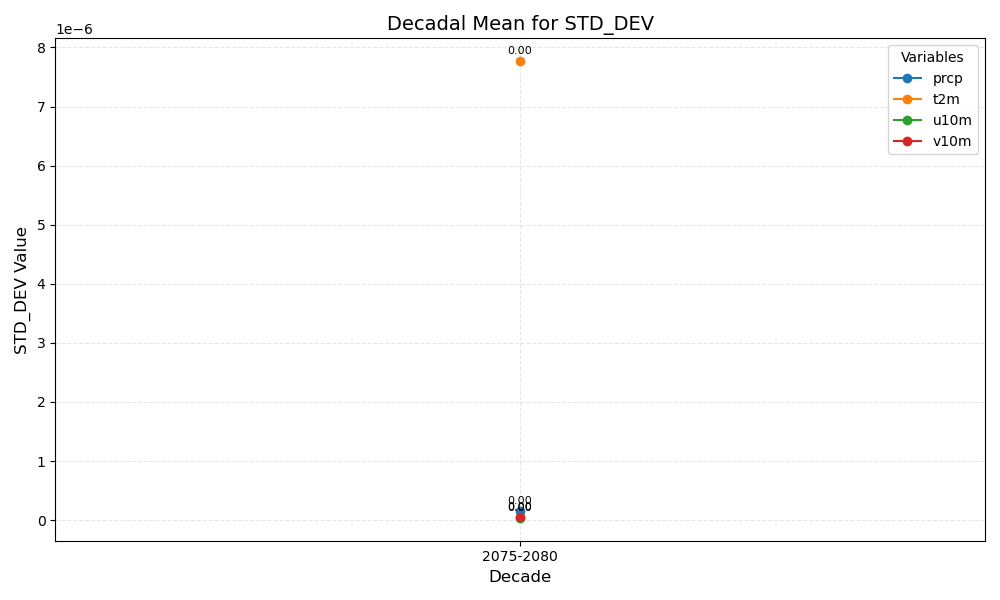

The table this chart was drawn from, first rows:
year_bin	prcp	t2m	u10m	v10m
2075-2080	0.00	0.00	0.00	0.00
